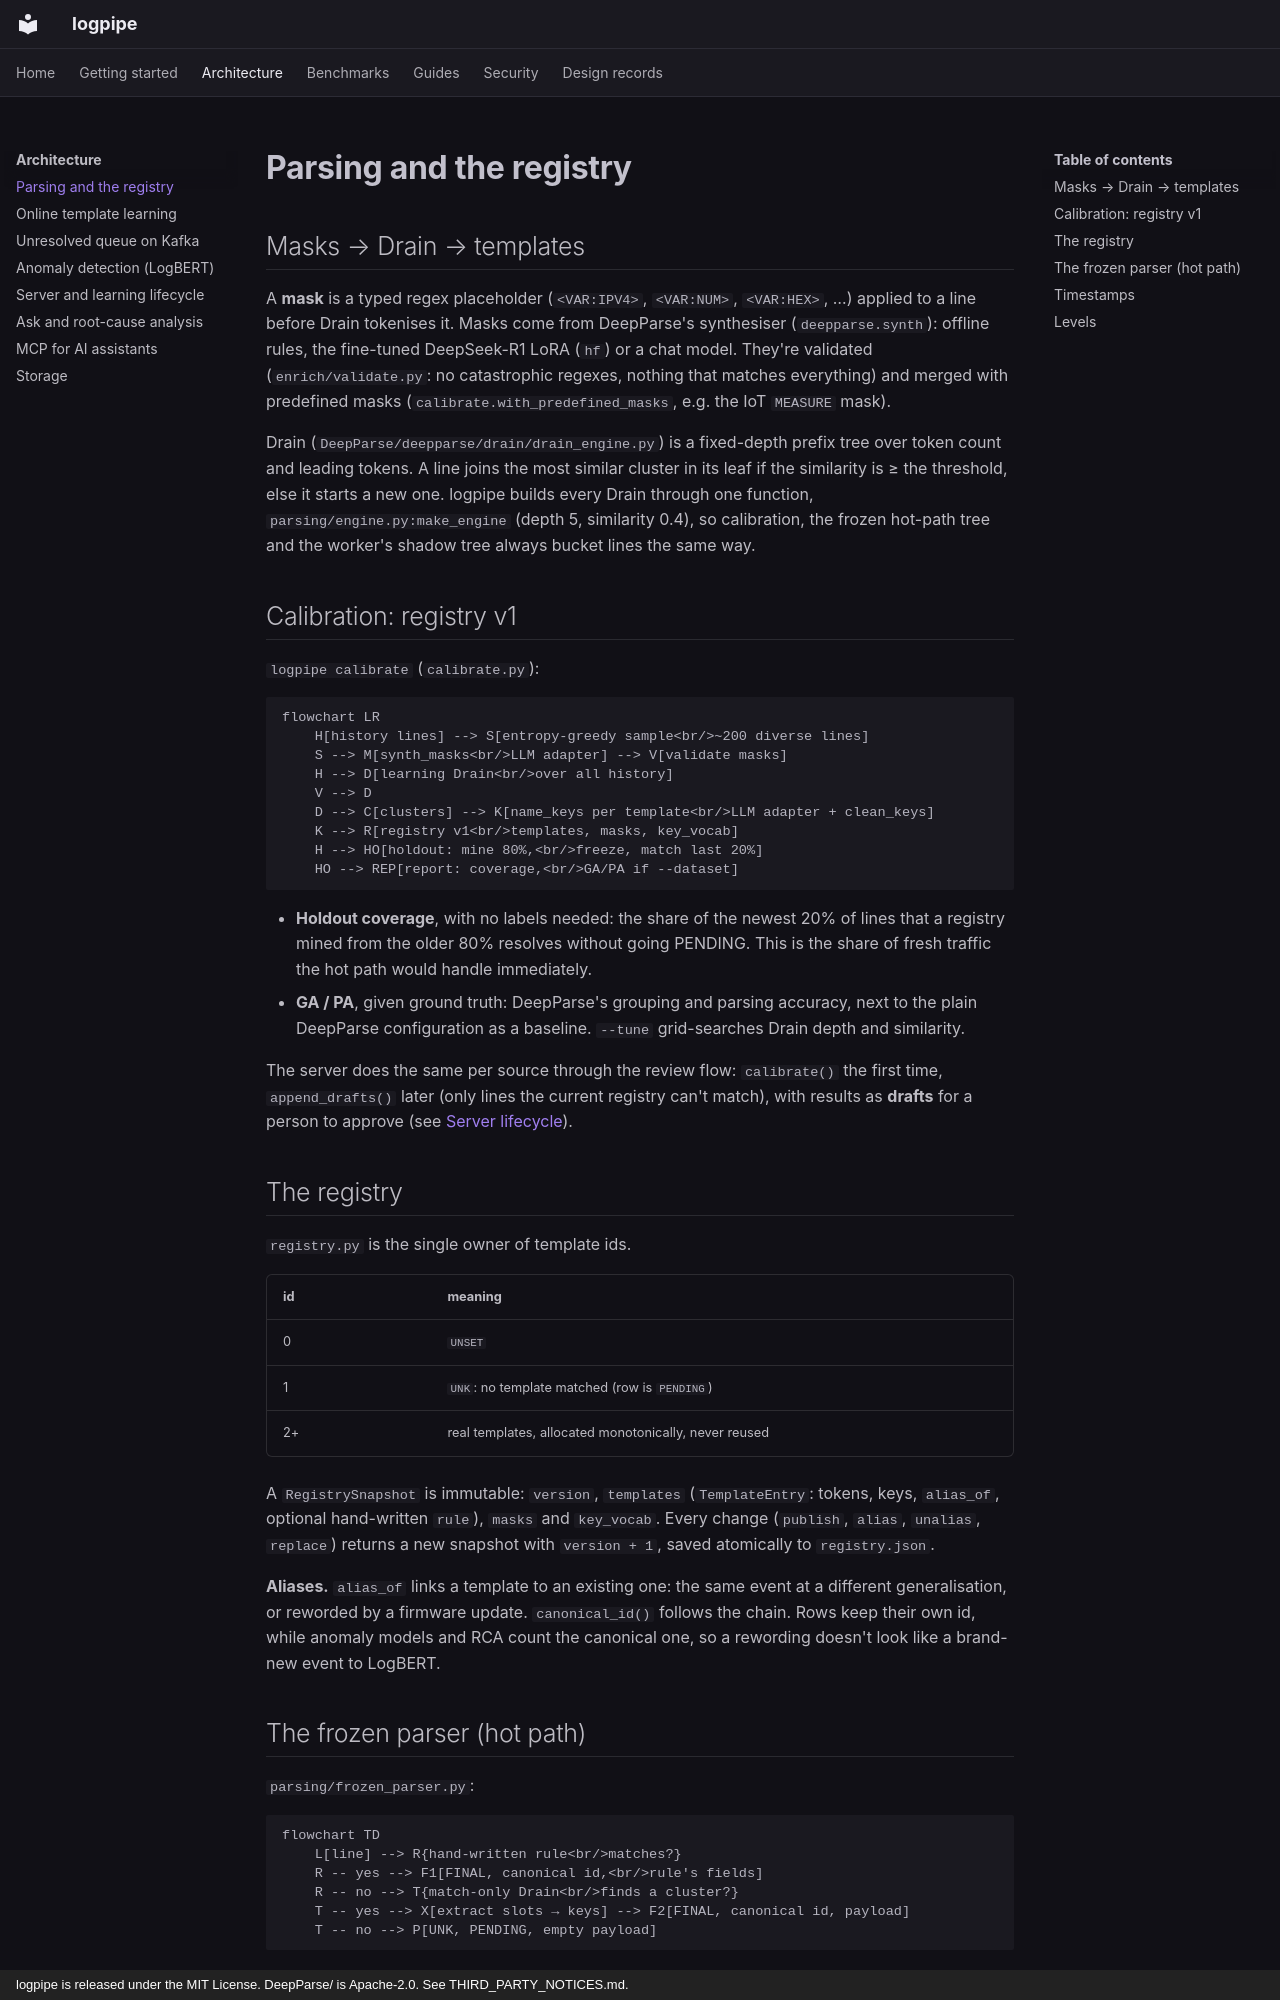

repository: Niang931/Log_parser · page: architecture/parsing/index.html · generator: mkdocs · copyright: logpipe is released under the MIT License. DeepParse/ is Apache-2.0. See THIRD_PARTY_NOTICES.md.

# Parsing and the registry

## Masks → Drain → templates

A **mask** is a typed regex placeholder (`<VAR:IPV4>`, `<VAR:NUM>`, `<VAR:HEX>`, …) applied to a
line before Drain tokenises it. Masks come from DeepParse's synthesiser (`deepparse.synth`):
offline rules, the fine-tuned DeepSeek-R1 LoRA (`hf`) or a chat model. They're validated
(`enrich/validate.py`: no catastrophic regexes, nothing that matches everything) and merged
with predefined masks (`calibrate.with_predefined_masks`, e.g. the IoT `MEASURE` mask).

Drain (`DeepParse/deepparse/drain/drain_engine.py`) is a fixed-depth prefix tree over token
count and leading tokens. A line joins the most similar cluster in its leaf if the similarity
is ≥ the threshold, else it starts a new one. logpipe builds every Drain through one function,
`parsing/engine.py:make_engine` (depth 5, similarity 0.4), so calibration, the frozen hot-path
tree and the worker's shadow tree always bucket lines the same way.

## Calibration: registry v1

`logpipe calibrate` (`calibrate.py`):

```mermaid
flowchart LR
    H[history lines] --> S[entropy-greedy sample<br/>~200 diverse lines]
    S --> M[synth_masks<br/>LLM adapter] --> V[validate masks]
    H --> D[learning Drain<br/>over all history]
    V --> D
    D --> C[clusters] --> K[name_keys per template<br/>LLM adapter + clean_keys]
    K --> R[registry v1<br/>templates, masks, key_vocab]
    H --> HO[holdout: mine 80%,<br/>freeze, match last 20%]
    HO --> REP[report: coverage,<br/>GA/PA if --dataset]
```

- **Holdout coverage**, with no labels needed: the share of the newest 20% of lines that a
  registry mined from the older 80% resolves without going PENDING. This is the share of
  fresh traffic the hot path would handle immediately.
- **GA / PA**, given ground truth: DeepParse's grouping and parsing accuracy, next to the plain
  DeepParse configuration as a baseline. `--tune` grid-searches Drain depth and similarity.

The server does the same per source through the review flow: `calibrate()` the first time,
`append_drafts()` later (only lines the current registry can't match), with results as
**drafts** for a person to approve (see [Server lifecycle](../agent-platform.md)).

## The registry

`registry.py` is the single owner of template ids.

| id | meaning |
|---|---|
| 0 | `UNSET` |
| 1 | `UNK`: no template matched (row is `PENDING`) |
| 2+ | real templates, allocated monotonically, never reused |

A `RegistrySnapshot` is immutable: `version`, `templates` (`TemplateEntry`: tokens, keys,
`alias_of`, optional hand-written `rule`), `masks` and `key_vocab`. Every change
(`publish`, `alias`, `unalias`, `replace`) returns a new snapshot with `version + 1`, saved
atomically to `registry.json`.

**Aliases.** `alias_of` links a template to an existing one: the same event at a different
generalisation, or reworded by a firmware update. `canonical_id()` follows the chain. Rows keep
their own id, while anomaly models and RCA count the canonical one, so a rewording doesn't look
like a brand-new event to LogBERT.
